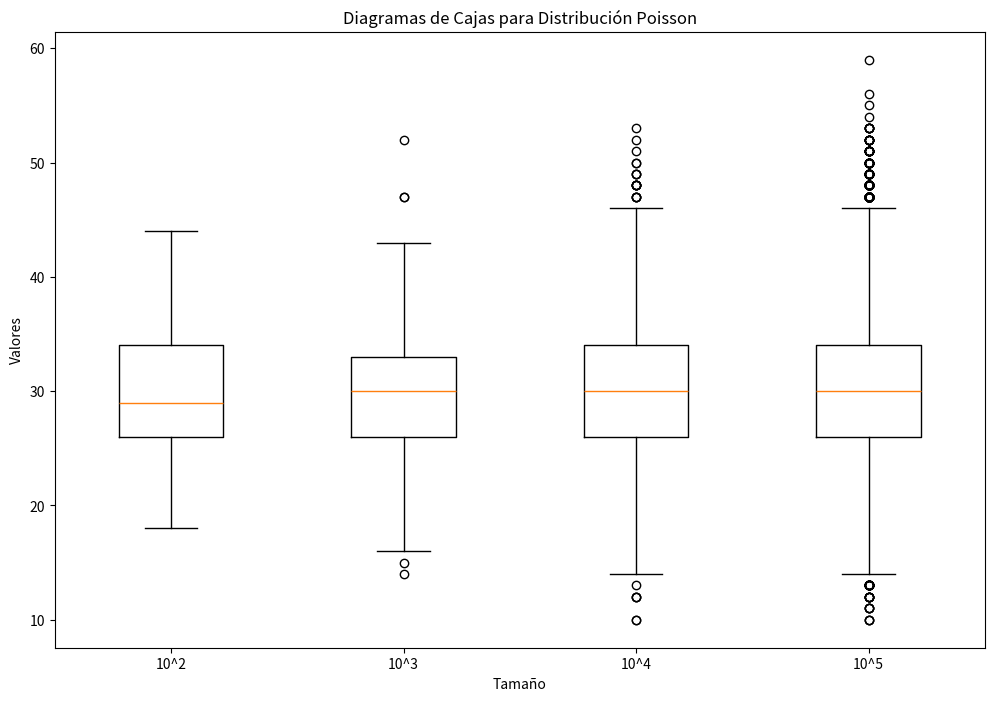
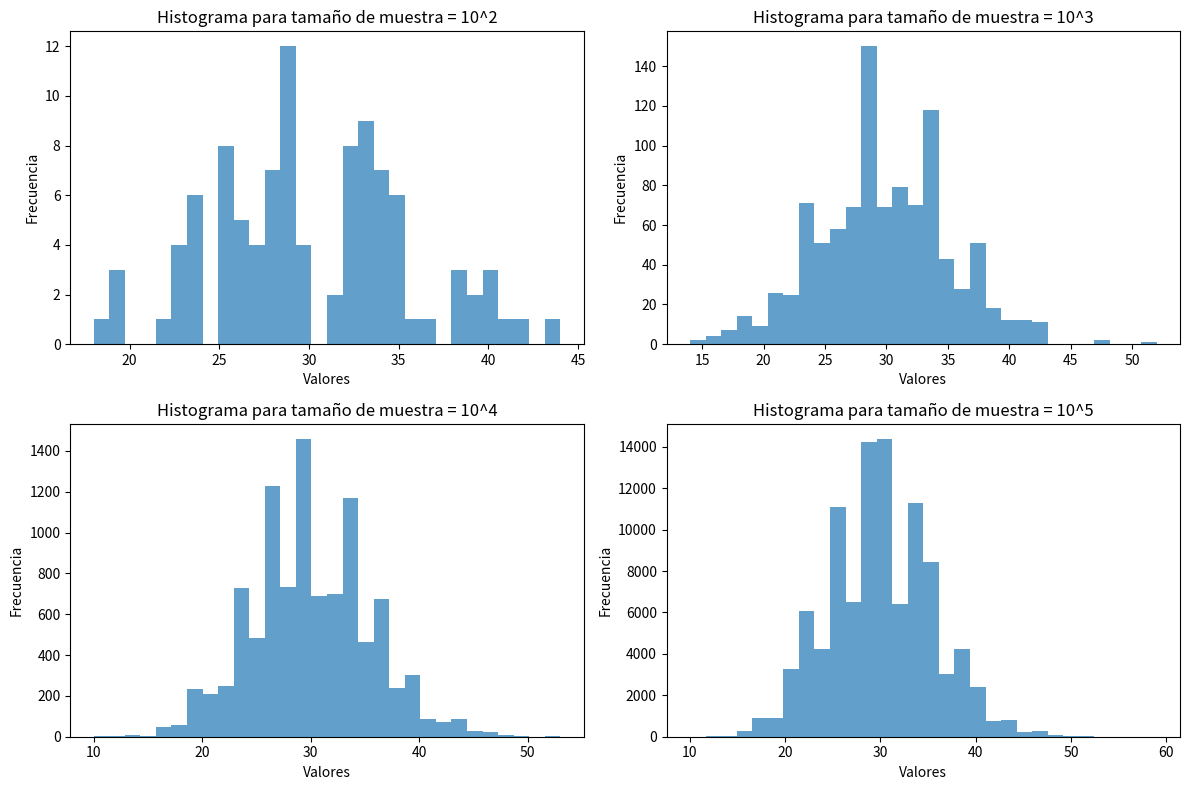

Python code for these plots, in order:
import matplotlib.pyplot as cajas 
from scipy.stats import poisson

lambda_poisson = 30
tamaños = [10**2, 10**3, 10**4, 10**5]
poissons = []

for size in tamaños:
    unpoisson = poisson.rvs(lambda_poisson, size=size)
    poissons.append(unpoisson)
    
cajas.figure(figsize=(12, 8))
cajas.boxplot(poissons , labels=["10^2", "10^3", "10^4", "10^5"])
cajas.title("Diagramas de Cajas para Distribución Poisson")
cajas.xlabel("Tamaño")
cajas.ylabel("Valores")
cajas.show()


cajas.figure(figsize=(12, 8))
for i, sample in enumerate(poissons):
    cajas.subplot(2, 2, i+1)
    cajas.hist(sample, bins=30, alpha=0.7)
    cajas.title(f"Histograma para tamaño de muestra = 10^{i+2}")
    cajas.xlabel("Valores")
    cajas.ylabel("Frecuencia")
cajas.tight_layout()
cajas.show()


def calcular_mediana(unpoisson):
    poissonordenados = sorted(unpoisson)
    n = len(unpoisson)
    mid = n // 2

    if n % 2 == 0:
        return (poissonordenados[mid - 1] + poissonordenados[mid]) / 2
    else:
        return poissonordenados[mid]


def calcular_moda(unpoisson):
    frecuencia = {}
    for num in unpoisson:
        if num in frecuencia:
            frecuencia[num] += 1
        else:
            frecuencia[num] = 1

    max_frecuencia = max(frecuencia.values())
    modas = [key for key, value in frecuencia.items() if value == max_frecuencia]
    return modas[0]


medianas_poisson = []
modas_poisson = []



print("Medianas Poisson:", medianas_poisson)
print("Modas Poisson:", modas_poisson)